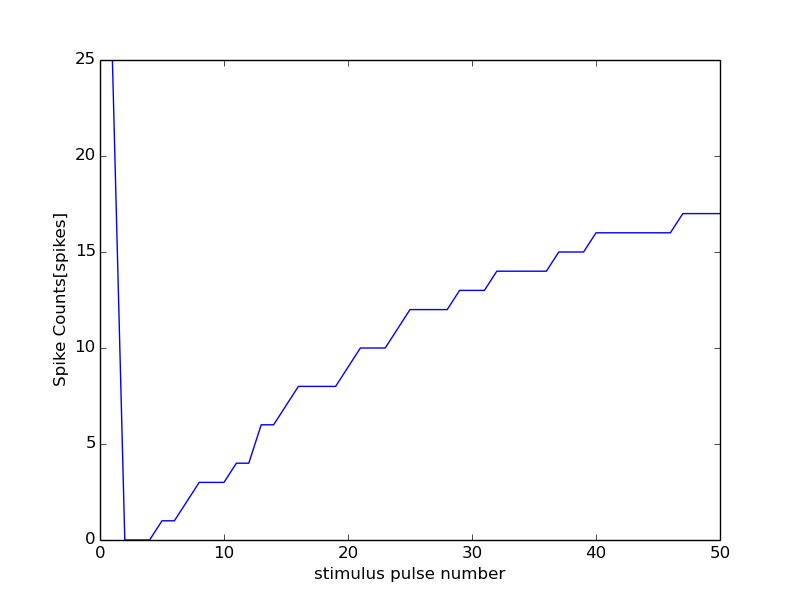

Source data for this figure (header and first rows):
0, 15000
0, 0
1, 25
2, 0
3, 0
4, 0
5, 1
6, 1
7, 2
8, 3
9, 3
10, 3
11, 4
12, 4
13, 6
14, 6
15, 7
16, 8
17, 8
18, 8
19, 8
20, 9
21, 10
22, 10
23, 10
24, 11
25, 12
26, 12
27, 12
28, 12
29, 13
30, 13
31, 13
32, 14
33, 14
34, 14
35, 14
36, 14
37, 15
38, 15
39, 15
40, 16
41, 16
42, 16
43, 16
44, 16
45, 16
46, 16
47, 17
48, 17
49, 17
50, 17
